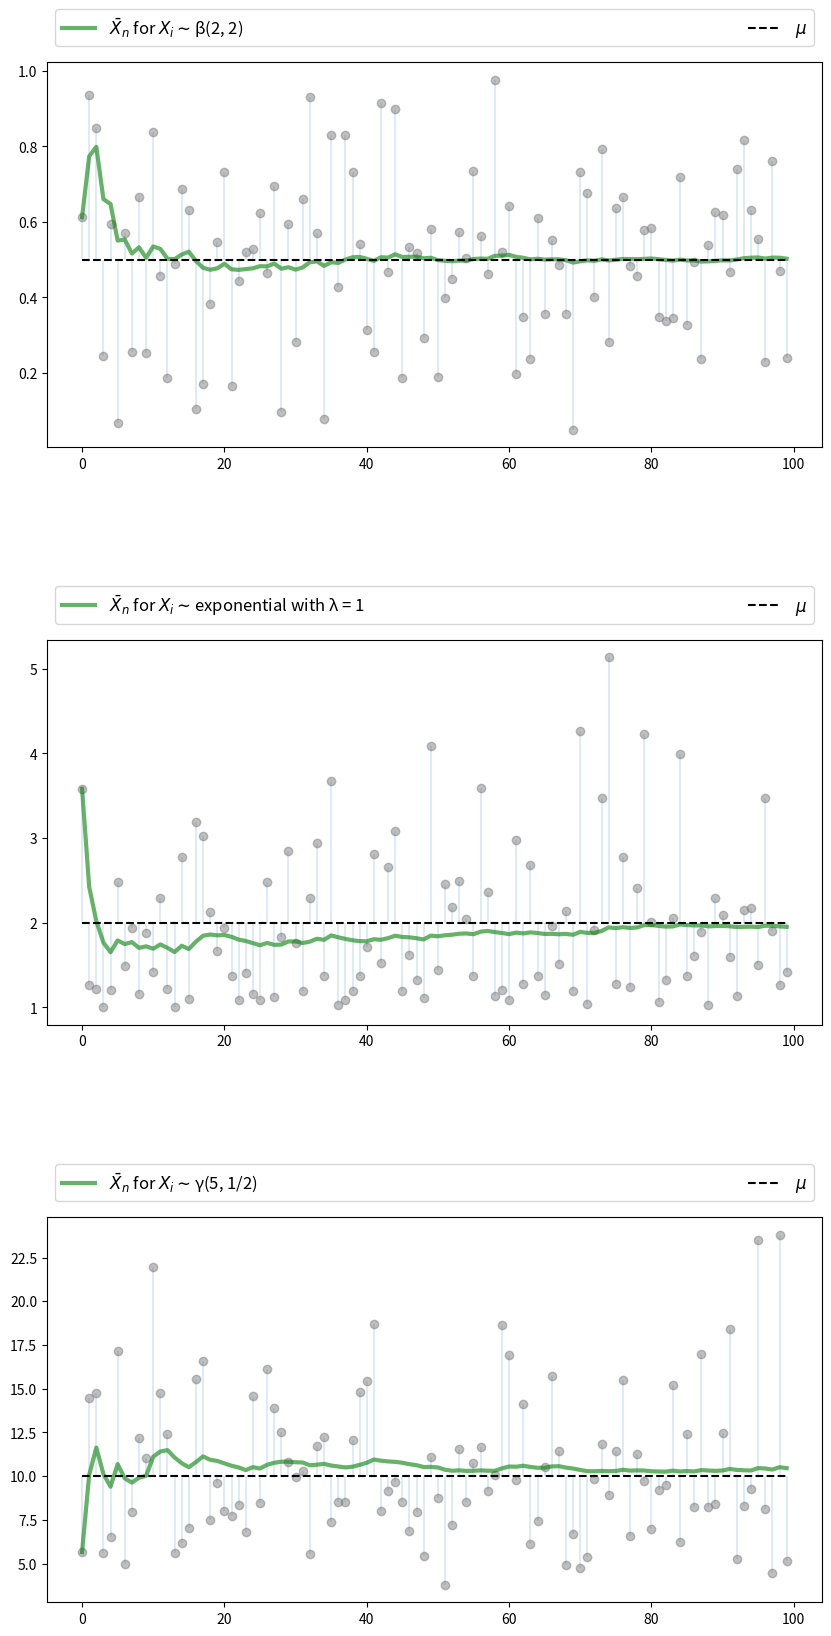
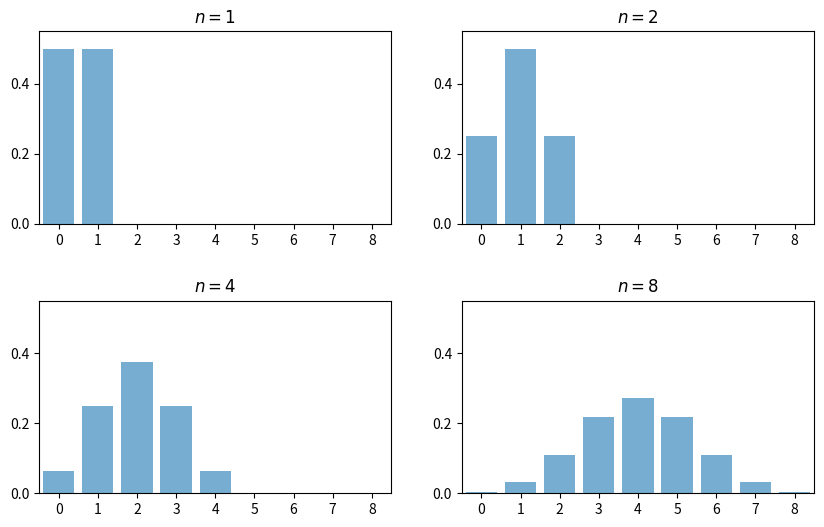
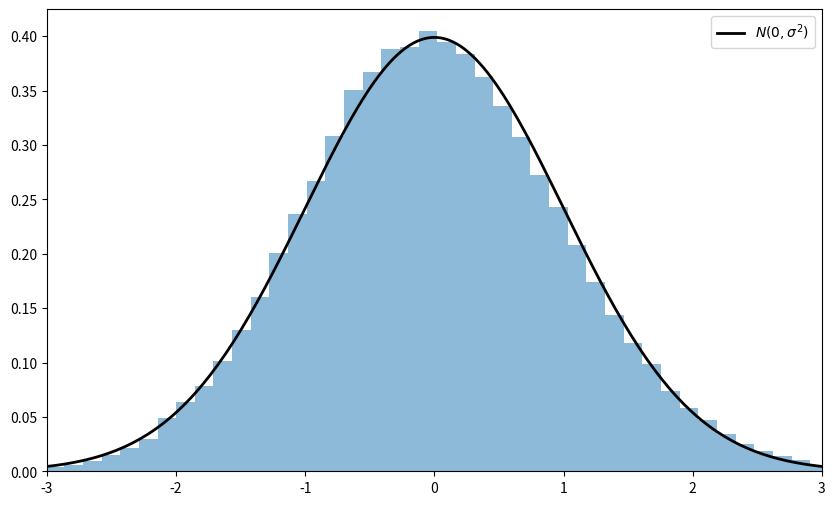
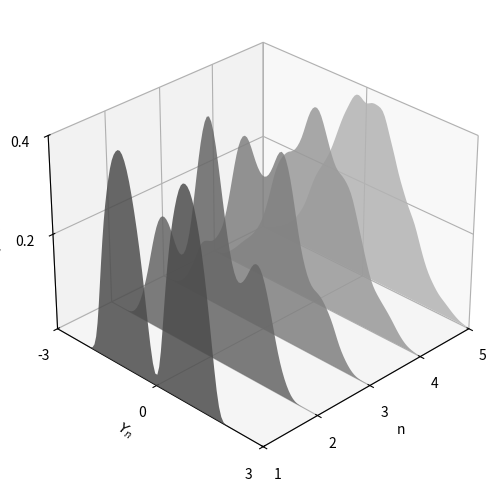
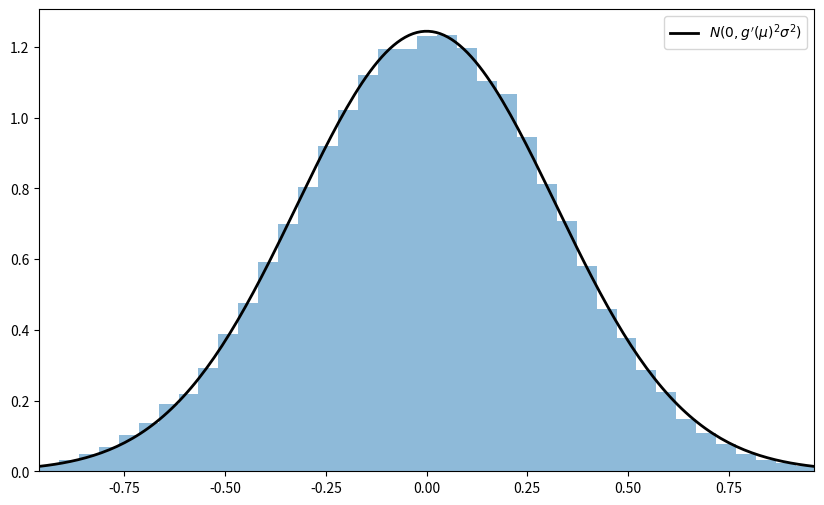
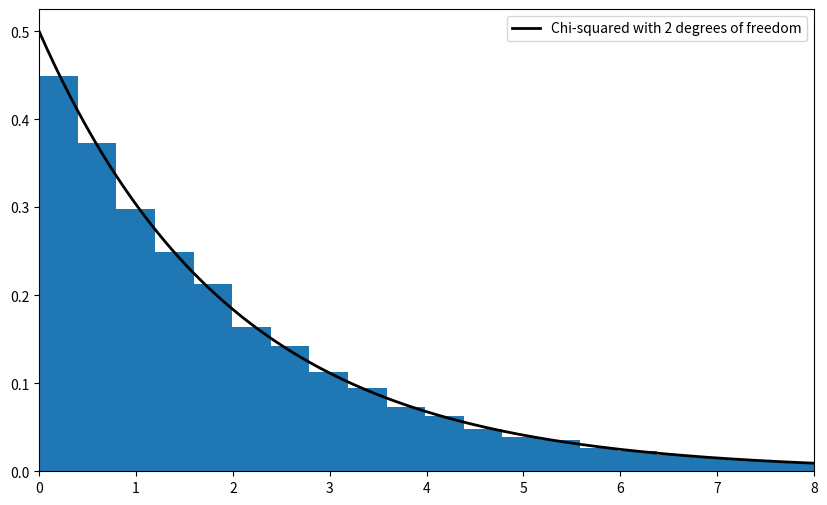

Reproduce these figures in Python, in order.
import matplotlib.pyplot as plt
plt.rcParams["figure.figsize"] = (11, 5)  #set default figure size
import random
import numpy as np
from scipy.stats import t, beta, lognorm, expon, gamma, uniform
from scipy.stats import gaussian_kde, poisson, binom, norm, chi2
from mpl_toolkits.mplot3d import Axes3D
from matplotlib.collections import PolyCollection
from scipy.linalg import inv, sqrtm

n = 100

# Arbitrary collection of distributions
distributions = {"student's t with 10 degrees of freedom": t(10),
                 "β(2, 2)": beta(2, 2),
                 "lognormal LN(0, 1/2)": lognorm(0.5),
                 "γ(5, 1/2)": gamma(5, scale=2),
                 "poisson(4)": poisson(4),
                 "exponential with λ = 1": expon(1)}

# Create a figure and some axes
num_plots = 3
fig, axes = plt.subplots(num_plots, 1, figsize=(10, 20))

# Set some plotting parameters to improve layout
bbox = (0., 1.02, 1., .102)
legend_args = {'ncol': 2,
               'bbox_to_anchor': bbox,
               'loc': 3,
               'mode': 'expand'}
plt.subplots_adjust(hspace=0.5)

for ax in axes:
    # Choose a randomly selected distribution
    name = random.choice(list(distributions.keys()))
    distribution = distributions.pop(name)

    # Generate n draws from the distribution
    data = distribution.rvs(n)

    # Compute sample mean at each n
    sample_mean = np.empty(n)
    for i in range(n):
        sample_mean[i] = np.mean(data[:i+1])

    # Plot
    ax.plot(list(range(n)), data, 'o', color='grey', alpha=0.5)
    axlabel = '$\\bar{X}_n$ for $X_i \sim$' + name
    ax.plot(list(range(n)), sample_mean, 'g-', lw=3, alpha=0.6, label=axlabel)
    m = distribution.mean()
    ax.plot(list(range(n)), [m] * n, 'k--', lw=1.5, label='$\mu$')
    ax.vlines(list(range(n)), m, data, lw=0.2)
    ax.legend(**legend_args, fontsize=12)

plt.show()

fig, axes = plt.subplots(2, 2, figsize=(10, 6))
plt.subplots_adjust(hspace=0.4)
axes = axes.flatten()
ns = [1, 2, 4, 8]
dom = list(range(9))

for ax, n in zip(axes, ns):
    b = binom(n, 0.5)
    ax.bar(dom, b.pmf(dom), alpha=0.6, align='center')
    ax.set(xlim=(-0.5, 8.5), ylim=(0, 0.55),
           xticks=list(range(9)), yticks=(0, 0.2, 0.4),
           title=f'$n = {n}$')

plt.show()

# Set parameters
n = 250                  # Choice of n
k = 100000               # Number of draws of Y_n
distribution = expon(2)  # Exponential distribution, λ = 1/2
μ, s = distribution.mean(), distribution.std()

# Draw underlying RVs. Each row contains a draw of X_1,..,X_n
data = distribution.rvs((k, n))
# Compute mean of each row, producing k draws of \bar X_n
sample_means = data.mean(axis=1)
# Generate observations of Y_n
Y = np.sqrt(n) * (sample_means - μ)

# Plot
fig, ax = plt.subplots(figsize=(10, 6))
xmin, xmax = -3 * s, 3 * s
ax.set_xlim(xmin, xmax)
ax.hist(Y, bins=60, alpha=0.5, density=True)
xgrid = np.linspace(xmin, xmax, 200)
ax.plot(xgrid, norm.pdf(xgrid, scale=s), 'k-', lw=2, label='$N(0, \sigma^2)$')
ax.legend()

plt.show()

beta_dist = beta(2, 2)

def gen_x_draws(k):
    """
    Returns a flat array containing k independent draws from the
    distribution of X, the underlying random variable.  This distribution
    is itself a convex combination of three beta distributions.
    """
    bdraws = beta_dist.rvs((3, k))
    # Transform rows, so each represents a different distribution
    bdraws[0, :] -= 0.5
    bdraws[1, :] += 0.6
    bdraws[2, :] -= 1.1
    # Set X[i] = bdraws[j, i], where j is a random draw from {0, 1, 2}
    js = np.random.randint(0, 2, size=k)
    X = bdraws[js, np.arange(k)]
    # Rescale, so that the random variable is zero mean
    m, sigma = X.mean(), X.std()
    return (X - m) / sigma

nmax = 5
reps = 100000
ns = list(range(1, nmax + 1))

# Form a matrix Z such that each column is reps independent draws of X
Z = np.empty((reps, nmax))
for i in range(nmax):
    Z[:, i] = gen_x_draws(reps)
# Take cumulative sum across columns
S = Z.cumsum(axis=1)
# Multiply j-th column by sqrt j
Y = (1 / np.sqrt(ns)) * S

# Plot
ax = plt.figure(figsize = (10, 6)).add_subplot(projection='3d')

a, b = -3, 3
gs = 100
xs = np.linspace(a, b, gs)

# Build verts
greys = np.linspace(0.3, 0.7, nmax)
verts = []
for n in ns:
    density = gaussian_kde(Y[:, n-1])
    ys = density(xs)
    verts.append(list(zip(xs, ys)))

poly = PolyCollection(verts, facecolors=[str(g) for g in greys])
poly.set_alpha(0.85)
ax.add_collection3d(poly, zs=ns, zdir='x')

ax.set(xlim3d=(1, nmax), xticks=(ns), ylabel='$Y_n$', zlabel='$p(y_n)$',
       xlabel=("n"), yticks=((-3, 0, 3)), ylim3d=(a, b),
       zlim3d=(0, 0.4), zticks=((0.2, 0.4)))
ax.invert_xaxis()
# Rotates the plot 30 deg on z axis and 45 deg on x axis
ax.view_init(30, 45)
plt.show()

"""
Illustrates the delta method, a consequence of the central limit theorem.
"""

# Set parameters
n = 250
replications = 100000
distribution = uniform(loc=0, scale=(np.pi / 2))
μ, s = distribution.mean(), distribution.std()

g = np.sin
g_prime = np.cos

# Generate obs of sqrt{n} (g(X_n) - g(μ))
data = distribution.rvs((replications, n))
sample_means = data.mean(axis=1)  # Compute mean of each row
error_obs = np.sqrt(n) * (g(sample_means) - g(μ))

# Plot
asymptotic_sd = g_prime(μ) * s
fig, ax = plt.subplots(figsize=(10, 6))
xmin = -3 * g_prime(μ) * s
xmax = -xmin
ax.set_xlim(xmin, xmax)
ax.hist(error_obs, bins=60, alpha=0.5, density=True)
xgrid = np.linspace(xmin, xmax, 200)
lb = "$N(0, g'(\mu)^2  \sigma^2)$"
ax.plot(xgrid, norm.pdf(xgrid, scale=asymptotic_sd), 'k-', lw=2, label=lb)
ax.legend()
plt.show()

# Set parameters
n = 250
replications = 50000
dw = uniform(loc=-1, scale=2)  # Uniform(-1, 1)
du = uniform(loc=-2, scale=4)  # Uniform(-2, 2)
sw, su = dw.std(), du.std()
vw, vu = sw**2, su**2
Σ = ((vw, vw), (vw, vw + vu))
Σ = np.array(Σ)

# Compute Σ^{-1/2}
Q = inv(sqrtm(Σ))

# Generate observations of the normalized sample mean
error_obs = np.empty((2, replications))
for i in range(replications):
    # Generate one sequence of bivariate shocks
    X = np.empty((2, n))
    W = dw.rvs(n)
    U = du.rvs(n)
    # Construct the n observations of the random vector
    X[0, :] = W
    X[1, :] = W + U
    # Construct the i-th observation of Y_n
    error_obs[:, i] = np.sqrt(n) * X.mean(axis=1)

# Premultiply by Q and then take the squared norm
temp = Q @ error_obs
chisq_obs = np.sum(temp**2, axis=0)

# Plot
fig, ax = plt.subplots(figsize=(10, 6))
xmax = 8
ax.set_xlim(0, xmax)
xgrid = np.linspace(0, xmax, 200)
lb = "Chi-squared with 2 degrees of freedom"
ax.plot(xgrid, chi2.pdf(xgrid, 2), 'k-', lw=2, label=lb)
ax.legend()
ax.hist(chisq_obs, bins=50, density=True)
plt.show()